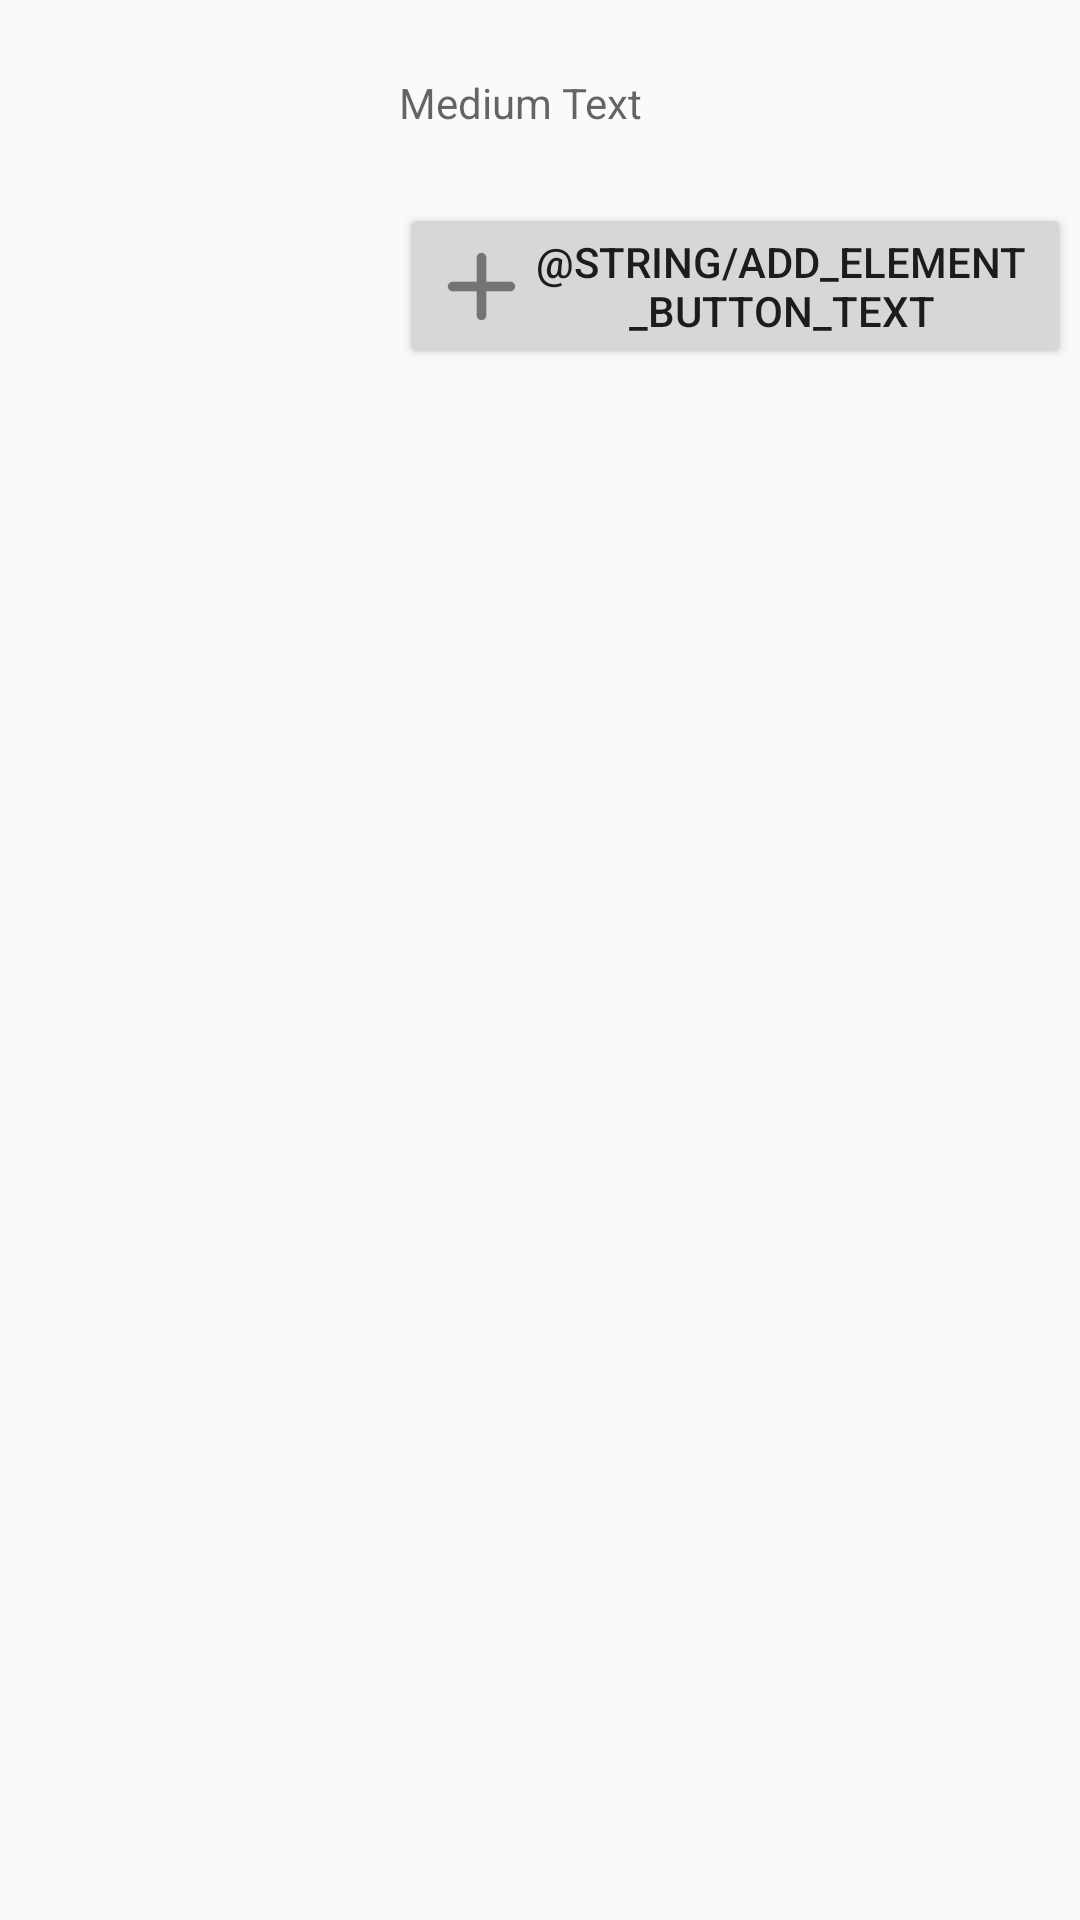

Android layout source for this screen:
<!-- AndroidManifest.xml: application theme AppTheme -->
<!-- res/layout/activity_product_detail.xml -->
<?xml version="1.0" encoding="utf-8"?>
<RelativeLayout xmlns:android="http://schemas.android.com/apk/res/android"
    xmlns:tools="http://schemas.android.com/tools"
    android:layout_width="match_parent"
    android:layout_height="match_parent"
    tools:context="${relativePackage}.${activityClass}" >
    
    <RelativeLayout
        android:id="@+id/product_view_header"
        android:layout_width="match_parent"
        android:layout_height="wrap_content"
        android:layout_margin="3dp"
        android:clickable="true" >

        <ImageView
            android:id="@+id/product_photo_image_view"
            android:layout_width="120dp"
            android:layout_height="120dp"
            android:layout_marginRight="10dp" />

        <TextView
            android:id="@+id/product_name_text_view"
            android:layout_width="fill_parent"
            android:layout_height="wrap_content"
            android:layout_alignParentTop="true"
            android:layout_toRightOf="@id/product_photo_image_view"
            android:lines="1"
            android:maxLines="1"
            android:minLines="1"
            android:textSize="16sp" />

        <TextView
            android:id="@+id/product_desc_text_view"
            android:layout_width="wrap_content"
            android:layout_height="wrap_content"
            android:layout_alignLeft="@id/product_name_text_view"
            android:layout_below="@id/product_name_text_view"
            android:text="Medium Text"
            android:textAppearance="?android:attr/textAppearanceMedium"
            android:textSize="14sp" />

        <Button
            android:id="@+id/add_element_button"
            android:layout_width="wrap_content"
            android:layout_height="wrap_content"
            android:layout_alignBottom="@id/product_photo_image_view"
            android:layout_alignLeft="@id/product_name_text_view"
            android:drawableLeft="@drawable/plus"
            android:text="@string/add_element_button_text" />

    </RelativeLayout>

    

        <android.support.v7.widget.RecyclerView
            android:id="@+id/my_recycler_view"
            android:layout_below="@id/product_view_header"
            android:layout_width="match_parent"
            android:layout_height="match_parent"
            android:scrollbars="vertical" >
        </android.support.v7.widget.RecyclerView>

        <FrameLayout
            android:id="@+id/product_detail_fragment_container"
            android:layout_width="match_parent"
            android:layout_height="match_parent" >

        </FrameLayout>

</RelativeLayout>
<!-- resources referenced by this layout -->
<resources>
  <!-- drawable plus: png bitmap (drawable-hdpi, 273 bytes) -->
  <style name="AppTheme" parent="AppBaseTheme">
          
      </style>
  <style name="AppBaseTheme" parent="Theme.AppCompat.Light">
          
      </style>
</resources>
